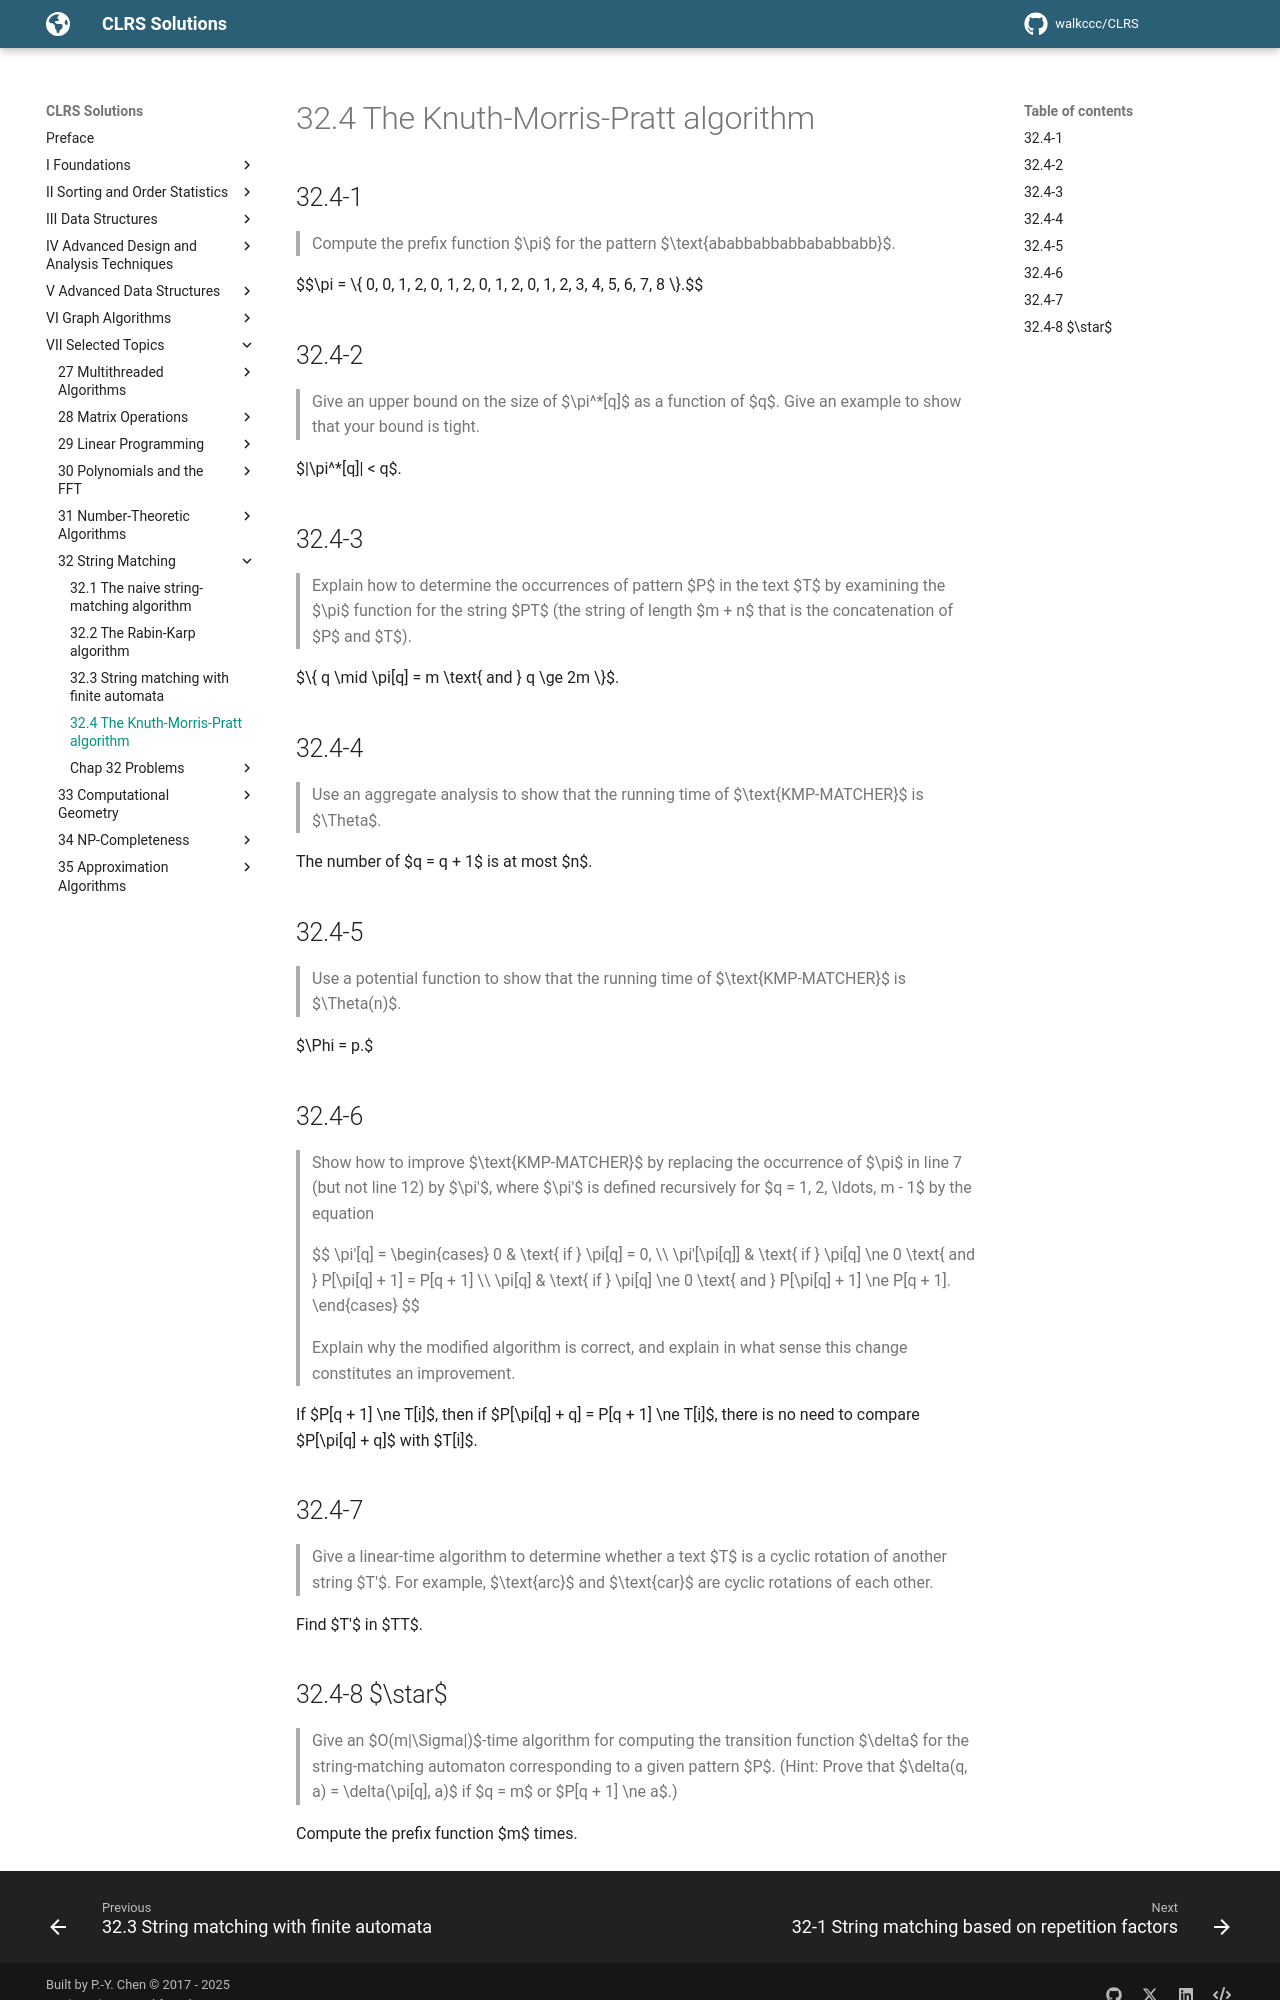

repository: walkccc/CLRS · page: Chap32/32.4/index.html · generator: mkdocs

## 32.4-1

> Compute the prefix function $\pi$ for the pattern $\text{ababbabbabbababbabb}$.

$$\pi = \\{ 0, 0, 1, 2, 0, 1, 2, 0, 1, 2, 0, 1, 2, 3, 4, 5, 6, 7, 8 \\}.$$

## 32.4-2

> Give an upper bound on the size of $\pi^\*[q]$ as a function of $q$. Give an example to show that your bound is tight.

$|\pi^\*[q]| < q$.

## 32.4-3

> Explain how to determine the occurrences of pattern $P$ in the text $T$ by examining the $\pi$ function for the string $PT$ (the string of length $m + n$ that is the concatenation of $P$ and $T$).

$\\{ q \mid \pi[q] = m \text{ and } q \ge 2m \\}$.

## 32.4-4

> Use an aggregate analysis to show that the running time of $\text{KMP-MATCHER}$ is $\Theta$.

The number of $q = q + 1$ is at most $n$.

## 32.4-5

> Use a potential function to show that the running time of $\text{KMP-MATCHER}$ is $\Theta(n)$.

$\Phi = p.$

## 32.4-6

> Show how to improve $\text{KMP-MATCHER}$ by replacing the occurrence of $\pi$ in line 7 (but not line 12) by $\pi'$, where $\pi'$ is defined recursively for $q = 1, 2, \ldots, m - 1$ by the equation
>
> $$
> \pi'[q] =
> \begin{cases}
>            0 & \text{ if } \pi[q] = 0, \\\\
> \pi'[\pi[q]] & \text{ if } \pi[q] \ne 0 \text{ and } P[\pi[q] + 1] = P[q + 1] \\\\
>       \pi[q] & \text{ if } \pi[q] \ne 0 \text{ and } P[\pi[q] + 1] \ne P[q + 1].
> \end{cases}
> $$
>
> Explain why the modified algorithm is correct, and explain in what sense this change constitutes an improvement.

If $P[q + 1] \ne T[i]$, then if $P[\pi[q] + q] = P[q + 1] \ne T[i]$, there is no need to compare $P[\pi[q] + q]$ with $T[i]$.

## 32.4-7

> Give a linear-time algorithm to determine whether a text $T$ is a cyclic rotation of another string $T'$. For example, $\text{arc}$ and $\text{car}$ are cyclic rotations of each other.

Find $T'$ in $TT$.
